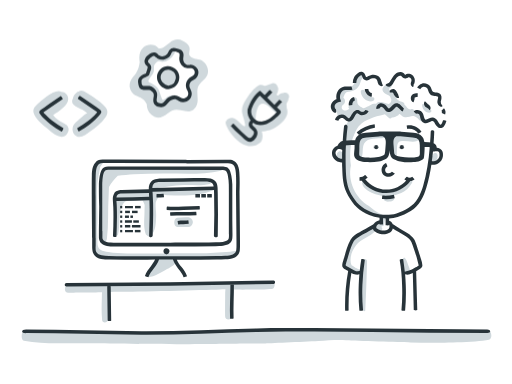
t = 0.00 s
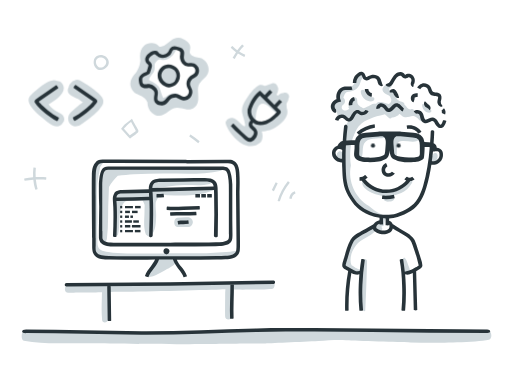
t = 0.90 s
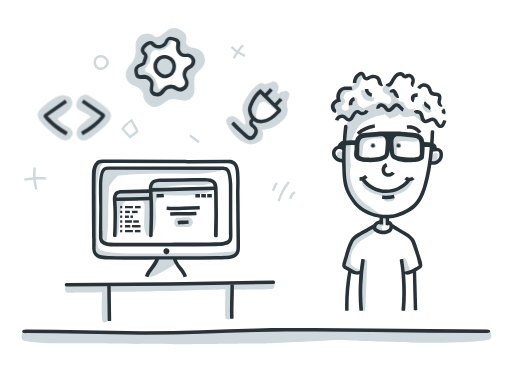
t = 1.35 s
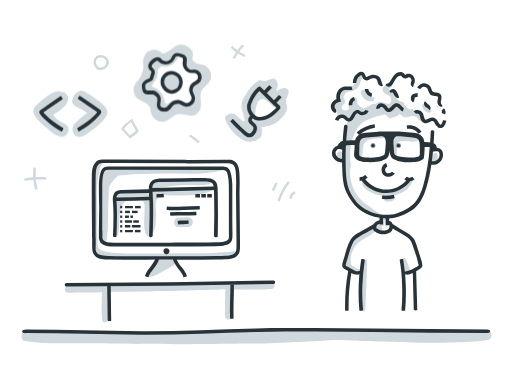
t = 1.95 s
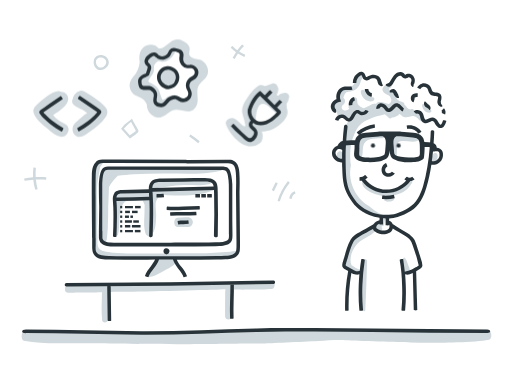
t = 2.63 s
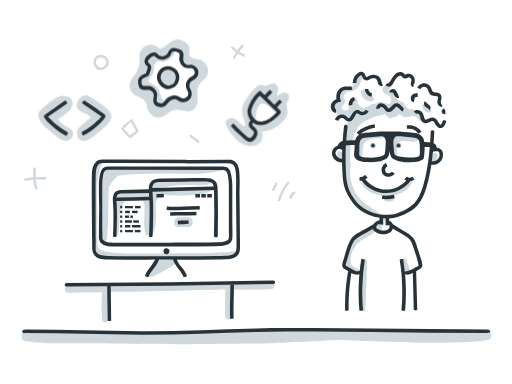
t = 3.30 s

The animated SVG that drew these frames (rendered in a browser with its animation timeline set to each time). Animation: 1 CSS @keyframes rule; one cycle of 3.90 s, repeats indefinitely.

<svg id="svg-home-genesis" xmlns="http://www.w3.org/2000/svg" viewBox="0 0 320 240" style="enable-background:new 0 0 320 240" aria-labelledby="title" role="group"><style>@keyframes bounceUp{0%{transform: translateY(0px) scale(1.0)}10%{transform: translateY(1px) scale(0.99)}30%{transform: translateY(-5px) scale(1.01)}50%{transform: translateY(1px) scale(0.99)}60%{transform: translateY(0px) scale(1.0)}100%{transform: translateY(0px) scale(1.0)}}.animate-bounceUp{animation: bounceUp 2s ease-in-out infinite;visibility: visible;-webkit-backface-visibility: hidden}#svg-home-genesis *{-webkit-transition: all 0.3s ease-in-out;-moz-transition: all 0.3s ease-in-out;-ms-transition: all 0.3s ease-in-out;-o-transition: all 0.3s ease-in-out;transition: all 0.3s ease-in-out}#svg-home-genesis:hover .code,#svg-home-genesis:hover .settings,#svg-home-genesis:hover .plugins{animation: bounceUp 3s 0s ease infinite;transform-origin: right bottom}#svg-home-genesis:hover .eyes{transform: translate(-2px, -1px) }#svg-home-genesis:hover .settings{animation-delay: 0.45s}#svg-home-genesis:hover .plugins{animation-delay: 0.9s}#svg-home-genesis .gray{fill:#CFD8DC}#svg-home-genesis .dark{fill:#273339}#svg-home-genesis:hover .swirls{opacity: 1}#svg-home-genesis .swirls { opacity: 0; } #svg-home-genesis:hover .swirls { opacity: 1; } .sr-only { font-size: 0; }</style><title id="title">Genesis Framework illustration</title><text id="nvda-title" class="sr-only">Genesis Framework illustration</text><g class="base"><path class="gray" d="M305.1 206.4c-9.9-.5-83.8-.3-89.7-.6-5.8-.2-146.7 2.2-159.9 2.1-13.4-.1-27.3-2.9-40.6-.5-1.8.3-1.8 5.2 0 5.6 12.5 2.4 25.4 1.3 37.9 1.5 12.9.2 64.1.8 76.7.5 6.3-.1 32.9-.4 35.9-.3 1.3 0 23.9-1 33.6-1.5 5.7-.3 11.5-.9 17.2-.5 6.2.4 34.4 1.2 40.3 1.3 4.4.1 8.8.2 13.3.2 3.5 0 27.5-.1 35.7-1.9 2.5-.6 1.8-5.8-.4-5.9z"/><path class="dark" d="M304.4 205.9c-24 0-48-.4-72-.6-12-.1-24-.3-36-.3-6 0-12-.1-18 0-6 0-12 .1-18 .3-24 .6-48 1.8-72 1.7s-48-.9-72.1-1c-3.3 0-3.3 2.3 0 2.2 24 .1 48 .9 72.1 1s48.1-1.1 72.1-1.7l18-.3h18l36 .3c24 .3 48 .6 72.1.6 2.4 0 2.4-2.2-.2-2.2z"/></g><g class="person"><path class="gray" d="M233.2 60.8c-.4-.1-.8-.1-1.2-.2-.1-.6-.5-1.1-1.3-1.1-.5 0-1-.2-1.4-.5-.2-.2-.4-.4-.6-.7l-.1-.1c-.1-.2-.1-.5-.2-.7-.2-1.8-3.1-1.9-2.9 0 0 .2.1.5.1.7 0 .1.1.3.1.4.4 1.4 1.2 2.6 2.5 3.6 1.4 1 3.6 1.7 5.2.7.9-.5.8-1.9-.2-2.1z"/><path class="gray" d="M264.7 74.1c-1.5-4.5-5.7-4.3-5.8-4.3.2-.9-.6-2-1.7-1.6-1.6.6-2.5-.6-3.4-1.8-.3-.4-.6-.7-1-1 .1-1-.7-1.5-1.6-1.8-1.9-.5-2.9-1.1-3.7-2.7-.1-.7-.4-1.4-.7-2-.5-.8-1.1-1.5-1.9-2-.8-.5-2.9-1.2-1.1-1.9 1.9-.8.7-3.5-1.3-2.7-2.4 1-5 3.3-2.3 5.8 1.1 1.1 2.8 1.2 3.7 2.3 0 .1.5 1.4.7 1.9 0 1.3-.6 2.2-1.6 2.7h-.1c-1.1-.3-2.2-.8-3.4-1-1.5-.3-3.4-.4-4.4.8-.5 0-1 0-1.5.1-2.2.4-4.5 2.7-6.7 2.7-.1-.1-2.4-1.2-3-2.1-.8-1.1-.5-2.2-.7-3.5s-2-1.3-2.6-.3c-.8 1.2-2.7 4.9-2.8 5.1-.1.3 0 .8.3 1 .1 0 .1.1.2.1-1.1.8-2.4 1.7-3.8.9-.9-.5-1.2-1.8-.7-2.7.5-.3 1-.7 1.3-1.2.5-.8.7-1.8.4-2.6-.2-.4-.4-.8-.7-1.1l-.2-.2c.6-1.6 1.2-3.8 3.3-3.7.3 0 4.7 0 6.7-4 .8-1.7 1.1-3.9 2.5-5.1.2-2.2-2.2-1.7-2.9-1.1-.6.6-1.4 1.5-1.8 2.3-.9 1.8-.9 4.4-3.3 4.7-.7.1-1.6 1.4-1.5 1.6-1.6-.6-4.3.2-5.1 1.6-.5.8-1.5 4.7-1.8 5.6-.1.3 0 .6.3.9-2 .2-2.5 2.9-2.5 3.5.1 1.5 2.7 2.8 2.4 4.3-.2.8.4 1.8 1.3 1.7 1.2-.1 2.3-.2 3.5.1 1 .2 1.8.8 2.8.7.7-.1-3.7 4.9-2.5 7.3 0 0-1 15.9-.5 23.1-2.2 12.8 6.7 29.2 22 30.3 1 .1 1.8-.4.8-.9-3-1.4-5.5-3.1-7.7-5.1-8.5-5-13.4-15.5-11.3-25.4-.8-6.7-.7-13.7 2.3-19.8.8-2.3 2-4.4 3.9-6 .4-.4.9-.7 1.3-1 1.8-1.6 8.3-4 9.4-4.1 1.5-.4 2.9-.7 4.4-1.1 0 0 1.8 1.8 2.8 2.5.5.4 1.1.1 1.5-.4 1.8.1 2.6-.7 4.1-1.4.3-.9.8-1 1.4-.4.2.3 1.8 1.5 2.7 1.6 2.6.4 4.4-1.9 7.1 0 1.6 1.1 1.8 2.4 3.8 2.6.8.2 1.3-1.2.7-1.8z"/><path class="gray" d="M269.4 68.8c-.7-.6-1.3-1.5-2.1-2s-1.8-.4-2-1.2c-.3-.8-1.5-.7-1.5.2 0 1.4.7 2.6 1.8 3.5 1 .8 2.6 1.6 3.8.7.3-.3.3-.9 0-1.2z"/><path class="gray" d="M240.2 135.9c-1.7-.2-4 4.2-4.4 4.4-1 .6-8.4 5-11.5 6.8-3.6 2-4.8 3.8-6.4 7.6-1.4 5.9-6.1 12.1.7 13.6.1.1 5.2 2.4 6.4 1.7.3-.2.4-.6.2-.9-.7-1.1-2.1-1.2-3.1-1.8-.6-.3-1.1-.6-1.6-1-.3-.2-.5-.4-.8-.5-2.1-5.2 1.4-12 5.6-15.1 3.2-2.3 7.6-3.7 9.7-7.1.2.3 2.6.8 3.1.7.7-.2 1.2-1.8.4-2.2-.8-.3 1.1-.8 1.3-1.1.5-.5.4-2.4.6-3.1.5-.3 1.1-2.5-.2-2z"/><path class="gray" d="M214.3 96c-.2-1-1.2-1.6-2.2-1.4-.8.2-1.4 1.1-1.6 1.9-.2.8 0 1.6.4 2.3.5.9 1.6 1.6 2.6 1 .5-.3 1-3 .8-3.8z"/><path class="gray" d="M229.4 163.3c0-1.7-2.5-1.6-2.6 0-.2 5.7-1.9 26.9.3 30.9.2.4.9.4 1.2 0 .1-.1 1.1-25.1 1.1-30.9z"/><path class="gray" d="M240.2 84.1c-4-.8-11.3-1-14.3 2.3-2.4 2.7-4.2 10.1-1.5 13 .4.4 1 .3 1.3-.2 1.7-2.9.3-6.7 2-9.7 2.1-3.6 8.5-2.9 12.2-3.3 1.1-.1 1.6-1.8.3-2.1z"/><path class="gray" d="M261.2 86.4c-1.9-1.4-13.1-2.6-14.8-1.5-1.6 1-1.9 10.9-.8 13.1.5.9 2 .7 2.2-.3.4-1.6.2-3.2.3-4.8.2-2 .1-4.3 2.3-4.6 3.4-.5 7 .8 10.3-.1.6-.3 1-1.4.5-1.8z"/><path class="gray" d="M254.2 118.5c.9-.8 3.5-3.9 3.5-4.9 0-.5-.9-1.5-1.3-1.1-4.8 4.9-9.1 8.3-16.2 7.7-3-.3-13.8-7.6-13.8-7.5-1.4 6.4 9.3 9.5 13.9 9.9 2 .2 8.8 0 13.9-4.1z"/><path class="gray" d="M240 123.5c-.6-.1-.8.7-.4 1.1.5.5.6.8 1.3 1.1.7.3 1.5.4 2.3.3 1.1-.1 2.4-.4 3.1-1.2 0-2.7-5.9-1.2-6.3-1.3z"/><path class="gray" d="M273.2 96.3c-.3-.6-1.1-.8-1.7-.6-.7.3-.9.9-.8 1.6 0 .1-.6.3-.9.5-.6.3-.8 1.2-.5 1.8-.4 1.1 1.3 1.5 1.3 1.5.1 0 1.9-.2 2.4-1.4.6-1 .8-2.4.2-3.4z"/><path class="gray" d="M255.1 165.6c-.5-1.5-.9-3-1.9-4.2-.5-.6-1.3-.1-1.4.6-.1 1.7-.4 4.9 0 6.5.4 1.4 1.4 2.8 4.2 1.7.6-1.5-.4-3.2-.9-4.6z"/><path class="dark" d="M244.9 107.4c-.3.5-1.1.9-1.8.9-.8.1-1.5-.2-1.9-.7s-.6-1.3-.4-2c.2-.7.7-1.4 1.3-1.6.1 0-.7-2.2-.9-2.1-1.4.6-2.2 1.9-2.6 3.1-.3 1.3-.1 2.8.8 4 1 1.2 2.4 1.6 3.8 1.5 1.3-.1 2.7-.7 3.6-2 .1 0-1.9-1.1-1.9-1.1z"/><path class="dark" d="M259.1 112l-.8-.8c-.2-.2-.4-.4-.6-.5 0-.1-.1-.2-.1-.2-.4.4-1 .6-1.6.6-.6 0-1.2-.2-1.6-.6 0 0-.1.1-.3.2-.2.1-.4.3-.6.5l-.8.8c.4.4.8.6 1.2.8-3.1 3.6-7.9 5.8-12.7 5.7-5-.1-9.8-2.6-12.9-6.5.5-.3 1-.7 1.5-1.1l-.8-.8c-.2-.2-.4-.4-.6-.5-.2-.1-.3-.2-.3-.2-.9.9-2.2 1.4-3.4 1.4v2.2c.5 0 1 0 1.4-.1 3.5 4.8 9.2 7.7 15.1 7.8 5.9.1 11.7-2.8 15.3-7.5.9-.1 1.9-.5 2.6-1.2z"/><path class="dark" d="M246.2 121.7c-2.4.5-4.8.7-7.2.5-.1 0-.3 2.2-.2 2.2 2.6.2 5.3.1 7.9-.5l-.5-2.2z"/><path class="dark" d="M234.1 77.7c-4.1.5-8 2.3-11.1 5-.1.1 1.4 1.8 1.5 1.7 2.7-2.4 6.2-4 9.8-4.5.2 0-.1-2.2-.2-2.2z"/><path class="dark" d="M263.4 82.3c-1.9-3-5.6-4.6-9.2-3.9-.1 0 .3 2.2.4 2.2 2.5-.5 5.5.7 6.8 2.9.1.1 2-1.1 2-1.2z"/><path class="dark" d="M228.3 68.7c-.3.6-.9 1.1-1.5 1.2-.3.1-.6.1-.9 0-.1-.1-.3-.1-.4-.2l-.6-.4c-.3-.2-.6-.4-1.1-.5-.4-.1-.9-.1-1.3.1-.8.3-1.3.8-1.7 1.2-.4.5-.7 1-1 1.5s-.4.9-.7 1.2c-.2.4-.5.7-.7.9-.2.2-.3.2-.5.2-.1 0-.4-.2-.7-.5s-.7-.7-1.2-1.1c-1.2-.9-2.8-.9-4-.4s-2.2 1.6-2.6 2.8c-.1.4 2.1.9 2.1.7.2-.6.7-1.2 1.4-1.5.6-.3 1.3-.2 1.8.1.3.2.6.5 1 .9s.9.8 1.8 1c.9.2 1.8-.2 2.3-.6.6-.4.9-.9 1.2-1.4s.6-1 .8-1.4.4-.8.7-1.1c.2-.3.5-.5.7-.6.2 0 .1-.1.4.1l.6.4c.3.2.6.4 1 .5.7.2 1.4.2 2.1.1 1.3-.3 2.5-1.2 3.1-2.4.1-.1-2-.9-2.1-.8z"/><path class="dark" d="M252.4 67.7c-.4-.2-.9-.8-1.5-1.4-.3-.3-.6-.7-1.1-1.1-.4-.3-1.1-.7-1.8-.7s-1.4.3-1.9.6-.8.7-1.1 1c-.6.7-1.2 1.3-1.6 1.6-.2.1-.3.1-.4.1-.1 0-.3-.1-.5-.3-.4-.5-1-1.4-1.8-2s-2-1.3-3.5-.8c-.6.3-1.1.7-1.5 1.2s-.6 1.2-.5 2c0 .2.6.2 1.1.1s1.1-.3 1.1-.3c-.1-.3.2-.7.6-.9.2-.1.8 0 1.3.4s.9 1 1.6 1.8c.4.4.9.9 1.7 1 .7.2 1.6-.1 2-.4 1-.7 1.5-1.4 2.1-2 .3-.3.5-.6.8-.7.2-.2.4-.2.5-.2.2 0 .7.4 1.3 1s1.1 1.4 2.3 2c.2.2.9-2 .8-2z"/><path class="dark" d="M276.9 75.2c-.1.5-.3.9-.5 1.4-.2.4-.4.9-.6 1.1s-.2.2-.4.2-.5-.2-.8-.6c-.6-.6-.9-1.7-1.9-2.7-.5-.5-1.2-1.1-2.1-1.2s-1.6.2-2.2.5-1 .5-1.5.7c-.4.2-.8.3-.9.2-.2 0-.3-.1-.5-.4s-.3-.8-.5-1.3c-.1-.5-.3-1.1-.5-1.7s-.7-1.3-1.3-1.8c-.6-.5-1.3-.8-2.1-.9-.8-.1-1.8.1-2.4.7-.4.4 1.4 1.7 1.5 1.7.2-.1.4-.2.6-.2.3 0 .6.2.9.4.3.2.5.5.6.9.2.4.3.9.4 1.5.2.6.3 1.2.7 1.8.4.7 1.1 1.3 2.1 1.5s1.7-.2 2.3-.4c.6-.3 1-.5 1.5-.7.4-.2.8-.3 1-.3s.4.1.7.4c.3.3.5.7.8 1.2.3.4.6 1 1.1 1.5s1 1 1.9 1.3c.5.1 1 .1 1.5-.1s.8-.5 1.1-.8c.5-.6.7-1.1 1-1.7l.6-1.8c.1-.2-2.1-.6-2.1-.4z"/><path class="dark" d="M219.6 54c-.9.2-1.9.1-3.2.1-.6 0-1.3 0-2.1.3-.7.2-1.4.6-2 1.1-1.1 1-1.7 2.3-2 3.6-.1.7-.2 1.4-.1 2.1 0 .2 0 .4.1.5v.3l-.2.1c-.4.2-.9.4-1.3.7-.8.6-1.5 1.4-1.8 2.4-.4 1.1-.3 2.2.1 3.1.2.5.5 1 .9 1.4s1 .8 1.8.8c.3 0 .3-.5.3-1.1 0-.3-.1-.6-.1-.8v-.3c-.1 0-.5-.3-.7-.8s-.2-1.1-.1-1.6c.2-.5.5-1 1-1.3.2-.2.5-.3.8-.5l.1-.1c.1 0 .2-.1.3-.1l.6-.2 1.2-.3c-.2-.6-.5-1.1-.6-1.7l-.1-.4v-.2-.3c0-.5 0-1 .1-1.4.2-.9.7-1.9 1.3-2.4.3-.3.7-.5 1.1-.6.4-.1.9-.2 1.4-.2 1.1 0 2.3.2 3.8-.1.2 0-.5-2.2-.6-2.1z"/><path class="dark" d="M238.2 50.3c-.1-.6-.4-1.3-.9-1.8-.4-.6-1-1-1.7-1.3-1.3-.6-2.6-.6-3.9-.2l-.9.3c-.3.1-.6.3-.8.4-.4.3-.8.5-1 .4h-.1l-.2-.2c-.2-.3-.3-.8-.6-1.4-.1-.3-.3-.6-.6-.9-.3-.3-.8-.6-1.3-.7-1-.1-1.7.2-2.2.5-1.1.7-2 1.6-2.6 2.7-.6 1.1-.9 2.3-.9 3.6 0 .4 2.3.2 2.2 0 0-1.7 1-3.5 2.4-4.3.4-.2.7-.3.8-.3h.1c.1.1.1.2.2.4.2.4.4.9.7 1.5.2.3.5.7.9.9.4.3 1 .4 1.4.4.9-.1 1.5-.5 1.9-.8.2-.2.4-.2.6-.3.2-.1.4-.2.6-.2.8-.2 1.7-.2 2.3.1.7.3 1 .8 1.3 1.7.1.5.2 1.1.6 1.8.2.4.5.7.9.9.4.3 1 .5 1.7.3.3-.1.1-.7-.1-1.1-.1-.2-.6-1.9-.8-2.4z"/><path class="dark" d="M258.9 52.4c.1 0 0 0 0 0 0-.1.2-.6.3-1.3.1-.7.1-1.3-.1-2-.2-.6-.5-1.3-.9-1.8-.5-.5-1.1-1-1.8-1.1-.7-.2-1.5-.2-2.2.1-.4.1-.6.3-.8.4l-.2.1-.3-.4c-.4-.5-1.1-1-1.8-1.2-1.5-.4-2.8.2-3.8.9-1 .8-1.6 1.8-2.2 2.7-.5.9-1 1.8-1.5 2.5-.2.3-.5.5-.6.6-.1 0-2.3.8-1.9 1.4.3.4.8.7 1.2.8.5.1.9.1 1.4-.1.9-.3 1.3-.9 1.7-1.4.7-1 1.1-1.9 1.6-2.7s1-1.6 1.6-2c.6-.5 1.4-.7 1.9-.5.3.1.4.2.7.5l.7.7c.4.3.9.5 1.4.5.3 0 1.1-.4 1.2-.4.3-.1.5-.3.6-.3.2-.1.5-.1.8 0 .6.1 1 .6 1.2 1.3.1.3.1.7 0 1 0 .3-.3.8-.4 1.6 0 .4.1.7.2 1s.4.7 1 1c.2.1.4 0 .5-.2s.1-.5.1-.8c-.1-.2.2-.8.4-.9z"/><path class="dark" d="M275.6 64.2c-.1-.2-.2-.5-.1-.7.1-.4.2-.8.3-1.3.1-.5.2-1.1.1-1.9-.1-.7-.5-1.5-1.2-1.9s-1.3-.5-1.8-.6c-1.1-.1-1.9-.2-2.3-.5-.2-.1-.3-.3-.5-.6-.1-.3-.3-.8-.5-1.3-.4-1.1-1.2-2.1-2.3-2.7-1.1-.6-2.5-.8-3.7-.4-1.2.4-2.2 1.3-2.8 2.3-.2.3 1.9 1.3 1.9 1.1.4-.6.9-1.1 1.6-1.3.6-.2 1.3-.1 1.9.2s1.1.9 1.3 1.6c.1.4.8 2 1 2.3.2.3.5.6.8.8.6.4 4.1.9 4.2 1 .1.1.2.2.3.4.1.5-.2 1.4-.4 2.5-.1.8 0 1.4.4 2.1.2.3.4.6.8 1 .2.1.5.3.8.4s.7 0 1-.1 0-.7-.3-1.1c-.4-.5-.5-.8-.5-.8v-.5z"/><path class="dark" d="M278.2 71.6c.3-.7.3-1.3.2-2-.1-.7-.4-1.3-.9-1.9l-1.6 1.5c.3.3.4 1 .2 1.5l2.1.9z"/><path class="dark" d="M221.3 60.6c-1.3.3-2.2 1.2-2.7 2.1-.5 1-.8 2.1-.6 3.2l2.2-.3c-.1-.6.1-1.2.4-1.8.3-.5.8-.9 1.2-1 0 0-.1-.6-.2-1.1-.2-.6-.3-1.1-.3-1.1z"/><path class="dark" d="M232.4 58.2c-1 0-2.2-1.4-2.2-2.6h-1.1c-.6 0-1.1 0-1.1.1 0 1.2.5 2.2 1.2 3.1.7.9 1.8 1.6 3.1 1.7 0 0 .1-.6.1-1.1v-.8-.4z"/><path class="dark" d="M248.7 58.7c-.2-.3-1.1-2-1.4-2.3-.2-.2-.3-.3-.6-.5s-.6-.3-.9-.3c-.6 0-1.1.1-1.6.5s-.7.9-.7 1.5c0 .1.6.2 1.1.2s.9 0 1 .1.2.3.3.5c.2.4.4 1 .9 1.6.2.3.5.6.9.9.4.3 1.1.5 1.7.3.1 0-.1-.6-.2-1.1-.1-.3-.4-1.3-.5-1.4z"/><path class="dark" d="M261.1 58.3c-.5 0-1.1 0-1.8.2-.6.1-1.4.5-1.9 1.1-.6.7-.7 1.5-.6 2.2 0 .4.1.8.4 1.2.2.4.7.8 1.2.9.1 0 .3-.5.4-1 .2-.5.3-1 .3-1v-.8c.2-.3.9-.5 1.9-.5.1 0 .1-2.3.1-2.3z"/><path class="dark" d="M268.5 68.9c.5-.4.6-1 .6-1.4s-.1-.8-.3-1.1c-.1-.2-.2-.3-.3-.5-.1-.2-.8-.7-1-.8s-.3-.2-.3-.3l-1.6-1.5c-.3.3-.5.6-.6 1.1-.1.4 0 .8.1 1.1.1.4.4.8.6 1s.5.4.6.5c.2.1 1.4.9 1.5 1 .3.5.7.9.7.9z"/><path class="dark" d="M276.7 95.2c-.2-.9-.8-1.8-1.7-2.3-.7-.4-1.3-.5-2-.6-.1-.5-.2-1.2-.7-1.8-.4-.5-1-.8-1.3-.9.2-2.4.3-4.7.4-7.1.1-1.3-2.1-1.4-2.2-.1-.1 2.2-.2 4.4-.4 6.6-.4 0-.8-.1-1.1-.1l-2.5-.1v-.2c-.1-.7-.4-1.5-.7-2.3-.4-.8-1-1.5-1.7-2-1.5-1-3.1-1.1-4.4-1.3l-7.7-.7c-.6-.1-2.2-.1-2.2-.1-.9-.1-10.9 0-10.9 0-.5 0-.9.1-1.3.1l-7.7.7c-1.3.1-2.9.3-4.4 1.3-.7.5-1.4 1.2-1.7 2-.2.5-.4.9-.5 1.4-1.6 0-3.2 0-4.9.1h-.7c.2-2.9.5-5.7.8-8.5.2-1.6-2.1-1.9-2.2-.3-.4 3-.6 6.1-.8 9.1-.1 0-.3.1-.5.2-.4.1-.8.3-1.1.6l-.8.8c-.2.3-.3.4-.5.8-.1.1-.2.3-.3.6h-.1c-.9.3-1.7.9-2.3 1.6-.6.7-1 1.5-1.1 2.6-.1 1 .1 2 .5 2.8.4.8 1 1.5 1.7 2s1.5 1 2.3 1.2c.6.2 1.2.3 1.8.2 0 1.2 0 2.4.1 3.6.1 2.9.2 5.8.7 8.8.2 1.5.6 3 1.1 4.4.5 1.4 1.2 2.8 1.9 4.1 1.5 2.6 3.2 5.1 5.4 7.2.6.5 1.1 1 1.8 1.5.6.5 1.3.8 1.9 1.2 1.3.7 2.6 1.4 4 2 2.1.8 4.3 1.4 6.5 1.8v1.5c-.1-.1-2.1.7-3 1.6-.3.3-.8.9-.8.9-1.3 1-8.1 4.6-9.7 5.6-1.6 1.1-3.4 2.1-4.6 4.1-1 1.8-1.7 3.6-2.3 5.4-.6 1.8-1.1 3.7-1.6 5.5 0 0-1.1 3.6-1.2 4.1-.1.5-.2 1.3.1 2.1.4.8 1.1 1.2 1.5 1.4l2 1.1c-1.5 8.1-2.1 16.4-1.9 24.7-.1.3 2.2.2 2.2 0-.2-7.9.4-15.7 1.7-23.5.7.4 1.6.8 2.7 1 .7.1 1.6.1 2.3-.2-.2 2.2-.3 4.4-.4 6.7-.2 5.3-.1 10.7.4 16 .1.3 2.3.1 2.3-.2-.5-5.2-.6-10.5-.4-15.7.2-5.3.7-10.5 1.5-15.7.1-.4-2.2-.8-2.2-.4-.4 2.4-.7 4.8-1 7.3-.3-.2-1.6.2-2.2.1-.7-.1-1.4-.5-2.2-1l-2.5-1.4c-.8-.4-1.9-1-1.8-1.2 0 0-.1-.3 0-.6.1-.4 1.2-4 1.2-4 .5-1.8 1-3.7 1.6-5.4.6-1.7 1.2-3.5 2.1-5 .8-1.3 2.3-2.4 3.9-3.3 1.6-1 7.1-3.8 8.2-4.5.2.6.7 1.2 1 1.5.5.4.9.6 1.4.9 1 .5 2.1.8 3.1.9 1.1.1 2.2 0 3.3-.3 1-.3 2.2-.8 3-1.9.3-.5.5-.9.6-1.4 1.1.8 2.3 1.4 3.4 2.1 1.6.9 3.2 1.8 4.7 2.8s2.8 2.1 3.5 3.5c.8 1.5 3 8.5 3.5 10.3l1.1 4.4c-.1.2-1.2.8-1.9 1.2l-2.4 1.4c-.8.4-3.5 1.1-4.4 1.4-.3-2.6-.6-5.2-1-7.8 0-.4-2.3 0-2.2.4.9 5.2 1.4 10.4 1.5 15.7.2 5.3.1 10.5-.4 15.7 0 .3 2.2.5 2.3.2.5-5.3.6-10.7.4-16-.1-2.2-.2-4.5-.4-6.7.8.3 1.7.4 2.4.2.9-.2 1.7-.5 2.4-.9l.6 23.1c-.1.3 2.2.2 2.2 0l-.7-24.3 2-1.2c.4-.2 1-.5 1.5-1.2.2-.3.4-.8.4-1.1 0-.4-.3-2-.4-2.5 0 0-3.5-11.7-4.5-13.5-.2-.4-.5-.9-.9-1.3-.3-.4-.7-.8-1.1-1.1-.7-.7-1.5-1.3-2.3-1.8-1.6-1.1-3.2-2-4.8-2.9-1.6-.9-4.6-2.9-4.6-2.9-.3-.9-1.1-1.8-2.2-2.1v-1.4c1.8-.1 3.6-.4 5.3-.9 2.9-.8 5.6-2.1 8.2-3.7 1.3-.8 2.5-1.8 3.5-2.9 1.1-1.1 2-2.3 2.8-3.6 1.6-2.6 2.7-5.4 3.5-8.2 1.4-4.7 2.4-9.5 3.1-14.3 1.5.3 3.2-.1 4.4-.9 1.4-.9 2.6-2.4 2.8-4.2.1-.9.1-1.7-.1-2.6zm-62.9 1.2v2.8c-.9.1-1.9-.2-2.7-.9-.9-.7-1.5-1.9-1.4-2.8 0-.4.3-1 .6-1.4.3-.4.8-.7 1.2-.9.9-.3 1.7 0 2.4.6 0 .9-.1 1.7-.1 2.6zm32.2-8.9c.2-1 .7-1.8 1.3-2.1.2-.1.5-.2.8-.2.6-.1 1.3-.1 2.2 0l7.7.8c1.2.1 2.3.3 3 .8.6.4 1 1.2 1.2 2.3.2 1.1.2 2.3.2 3.6v3.5c0 1.1-.7 1.5-1.2 1.7-.8.3-2.1.4-3.3.5-2.5.2-4.9.1-7.3-.4-.6-.1-1.2-.3-1.8-.4-.6-.2-1.2-.4-1.5-.6-.4-.2-.5-.3-.7-.7-.2-.3-.3-.9-.3-1.5L246 91c-.1-1.3-.2-2.5 0-3.5zm-21.4 5.2c0-1.3 0-2.6.2-3.6.2-1.1.6-1.9 1.2-2.3.6-.5 1.7-.6 3-.8l7.7-.7c1.3-.1 2.4-.2 3 .2.6.3 1.1 1.1 1.3 2.1.2 1 .1 2.2 0 3.5l-.3 3.8c-.1.6-.2 1.1-.3 1.5-.2.3-.3.5-.7.7-.4.2-.9.4-1.5.6-.6.2-1.2.3-1.8.4-2.4.5-4.8.6-7.3.4-1.2-.1-2.6-.2-3.3-.5-.2-.1-.4-.2-.5-.3-1-.4-.7-1.5-.8-1.5l.1-3.5zm18.8 48.2c.1.7 0 1.5-.3 1.9-.3.5-1 .8-1.8 1.1-.8.2-1.6.3-2.4.2-.8-.1-1.6-.3-2.3-.7-.4-.2-.7-.4-1-.6-.3-.2-.3-.3-.4-.5-.1-.4.1-1.1.6-1.6.4-.4.8-.7 1.4-.9v.5h2.2v-3.9h.1c.5 0 1 .1 1.5.1v4.3c0 .1 2.2.1 2.2 0v-.5c.1.2.2.4.2.6zm21-24.5c-.8 2.7-1.9 5.3-3.3 7.7-1.4 2.4-3.3 4.3-5.7 5.8-2.3 1.5-4.9 2.7-7.6 3.5-2.7.8-5.5 1-8.2.8-2.8-.2-5.5-.8-8.1-1.9-2.5-1.1-5.1-2.4-7-4.3-2-1.9-3.6-4.2-5-6.6-1.4-2.4-2.2-5-2.7-7.8s-.6-5.6-.7-8.5c-.1-2.9-.1-5.7-.1-8.6 0-1.9.1-3.7.2-5.6.4 0 .7-.1 1.1-.1 1.4-.1 2.8-.1 4.3-.1v2s-.3 3.5-.3 3.6c0 .4 0 .8.1 1.2.1.5.4 1.1.8 1.5s.6.6.9.8c.4.3.8.5 1.2.7.8.3 1.6.5 2.3.6.7.1 1.3.1 2 .2 2.7.2 5.4.1 8.1-.4.7-.1 1.3-.3 2-.5.6-.2 1.3-.4 2.1-.8s1.6-1.2 2-2.1c.4-.8.5-1.6.6-2.3l.1-1.3.1 1.3c.1.7.2 1.5.6 2.3.3.9 1.2 1.7 2 2.1.8.4 1.5.6 2.1.8.7.2 1.3.4 2 .5 2.7.6 5.5.6 8.1.4.7 0 1.3-.1 2-.2s1.5-.2 2.3-.6c.4-.2.8-.4 1.2-.7.3-.3.5-.4.9-.8s.6-6.3.6-6.3v-.9l2.2.1c.3 0 .9.1 1 .1-.7 8.3-1.9 16.5-4.2 24.4zm8.5-16.3c-.9.6-2 .8-3 .5.3-1.9.5-3.8.7-5.8 0 0 2.6-.5 3.3-.1.3.2.5.5.7 1 .1.5.1 1.1.1 1.7-.1 1.1-.8 2.1-1.8 2.7z"/></g><g class="computer"><path class="gray" d="M132.5 117.7c-6.5-.3-54.1 1.2-56.7 2.2-7.3.3-3 12.9-3.9 26.4.1 1.2 1.8 1.2 1.9.2 1.5-5.8-.3-13.8 3-18.8 1.5-2.3 2.3-1.9 4.7-2 1.7-.1 3.5-.2 5.2-.3.8 0 1.6-.1 2.4-.1.6.9 1 1.8 1.3 2.8-.1 1.8 0 3.5-.1 5.2-.1 4.2-.7 9.2.9 13.2 4.5 3.7 4.2-.5 4.3-.7 2.1-3.3 2-7.8 2.1-11.6 0-2.3-.5-4.8-.3-7.1.2-1.9 1.8-4.5 3.7-5.3 1-.4 3 .2 4.1.2 8.8.4 19.6.7 27.8-2.9.9-.2.4-1.4-.4-1.4z"/><path class="gray" d="M131.1 113.4c-6.2-2-32.4-2.3-35.9 1.1-.4.3-1 2.7-.9 3.2.1.3 9.1-1 10.8-1.2 3.3-.4 6.6-.6 10-.8 5.2-.2 11.1.6 16.1-.7.7-.2.7-1.4-.1-1.6z"/><path class="gray" d="M147.4 156.8c-1.2 0-2.4.2-3.6.5-7 .3-14 1.1-21 1-5.4-.1-36.6.3-43.4.1-3.9-.1-7.9-.2-11.8-.9-1.4-.3-3.6-.5-4.8-1.4-2.3-1.7-1.8-4.7-1.9-7.2-.1-2.1-.2-4.2-.2-6.3.3-5 .2-10.1 0-15.2-.1-4.1-.2-8.3.1-12.4.3-3.6 1.3-7.1 1.8-10.6.5-.8 1-1.5 1.6-2.2.2-.2-.1-1.1-.3-1-.4.2-3.5 1.3-3.8 1.8-2.9 3.5-2.3 37.5-1.5 48.7.5 7.2.5 9.9 12.4 8.9 5.3.6 26.8.2 27.6 1.2 0 0-4.7 6.8-5.6 9.3 0 0-.6 2.1-.2 2.1 3.6 0 8.5-3.3 11.6-5 2.2-1.2 6.2-3.2 6-6.3 0-.3 11.1.2 16.2 0 20.8.7 21.3-3.9 21.6-4.1.1-.1-.1-1.1-.8-1z"/><path class="gray" d="M138 105.8c-12.5-1.1-72.9-1.2-73.3.3-2.8 7-2.1 25.9-1.9 30.1.3 4.3-.1 9.1 1.3 13.2.2.5 1.8 3.5 2.7-.1 1.2-8.9.5-18 1.1-27 .1-1.6.1-3.5.2-5.4 1.4-2.6 3.2-4.9 5.5-7.1 3.4-.2 6.8-.8 10.1-.9 6.1-.3 12.3-.4 18.4-.4 11.8-.1 24.5 1 36.1-1.8.6-.1.4-.9-.2-.9z"/><path class="gray" d="M120.1 137.3c-1.1-1.8-2.6-1.6-4.1-1.5-1.7.1-3.4.1-5.1.3-2.6.3-2.7 5.5 0 5.7 1.7.1 3.4.1 5.1.1 1.5 0 3.1.2 4.1-1.6.6-1 .6-2 0-3z"/><path class="dark" d="M136.1 120.9l-.1-3.4c-.1-1.1-.2-2.5-1-3.7-.4-.6-1-1.1-1.6-1.5-.6-.4-1.2-.6-1.8-.7-1.2-.3-2.4-.4-3.6-.4-4.5 0-8.9.1-13.3.2l-13.3.2c-1.1 0-2.2 0-3.4.2-.6.1-1.3.2-1.9.5-.6.3-1.3.7-1.7 1.3-1 1.1-1.3 2.5-1.4 3.7v1l-16.9.4c-1 .1-2.3.1-3.5.9-.6.4-1.1.9-1.4 1.6-.3.6-.5 1.2-.6 1.8-.2 1.2 0 2.3 0 3.3.1 1 .1 2 .2 3 .1 2 .1 4.1.1 6.1 0 4.1-.1 8.2-.3 12.3 0 .6 2.2.6 2.2.1.1-4.1.3-8.2.3-12.4 0-2.1 0-4.1-.1-6.2 0-1-.1-2.1-.2-3.1v-.4c6.9-.2 13.7-.3 20.6-.5.3 7.4 0 14.7-.2 22.1-.1 1.2 2.2 1.3 2.2.1.3-8.8.6-17.7 0-26.7 0-.3-.1-.6-.1-.9l38.4-1 .1 2.2c.2 8.8.2 17.7-.1 26.5.1.9 2.3 1.1 2.4.1.2-9 .2-17.8 0-26.7zM96 115c.9-1.2 3.2-1.2 5.4-1.2l13.3-.2c4.4-.1 8.9-.2 13.2-.2 1.1 0 2.1.1 3 .3.9.2 1.7.6 2.1 1.3.3.4.4.9.5 1.5l-38.3 1v-.1c.1-1 .3-1.9.8-2.4zm-23.2 8.5v-.2c.1-.9.4-1.5.9-1.8.5-.4 1.4-.5 2.4-.5l17-.4v.2c0 .7.1 1.4.1 2.1-6.8.3-13.6.4-20.4.6z"/><path class="dark" d="M124.7 128.8l-10.2.3c-3.4.1-6.8.2-10.1 0-.2 0-.4 2.2-.1 2.2 3.5.2 6.9.1 10.3 0l10.2-.3c.2 0 .1-2.2-.1-2.2z"/><path class="dark" d="M122.6 132.3c-5.3.3-10.7 0-16.2.4-.2 0 0 2.3.2 2.2 5.3-.4 10.7-.1 16.2-.4.1 0-.1-2.3-.2-2.2z"/><path class="dark" d="M117.7 137.7c-1.9.3-4.2-.1-6.7.4-.1 0 .4 2.2.4 2.2 1.9-.4 4.1 0 6.6-.4.1.1-.3-2.2-.3-2.2z"/><path class="dark" d="M102.2 121.1c-1.4.2-2.8.2-4.3.2-.1 0-.1 2.3 0 2.2 1.5 0 3.1 0 4.6-.2v-.3c0-.2-.1-.5-.1-.8s-.1-.6-.1-.8c0-.1-.1-.3-.1-.3z"/><path class="dark" d="M128.6 121.2h-2.8v2.2h2.9v-.3-.8-.8c-.1-.2-.1-.3-.1-.3z"/><path class="dark" d="M132.3 121.2h-2.8v2.2h2.9v-.3-.8-.8c-.1-.2-.1-.3-.1-.3z"/><path class="dark" d="M124.9 121.2h-2.8v2.2h2.9v-.3-.8-.8c-.1-.2-.1-.3-.1-.3z"/><path class="dark" d="M145.2 137.7v-22.4c-.1-1.8-.3-3.6-.6-5.4-.2-.9-.4-1.8-.7-2.7-.2-.5-.4-.9-.7-1.4-.2-.2-.4-.5-.6-.7-.3-.2-.6-.4-.8-.5-1-.5-2.1-.6-3-.6h-70c-.8 0-1.7 0-2.5.2-.4.1-.9.3-1.3.5-.5.3-1 .7-1.2 1.1-.6.8-.8 1.7-1.1 2.5-.2.8-.4 1.6-.5 2.4l-.3 2.4c-.1.8-.1 1.6-.1 2.4v4.6c0 3 .1 6 .2 8.9l-.2 15.5V148.8c.1.8.3 1.7.8 2.5s1.3 1.3 2 1.7c1.5.7 3 .9 4.4 1 1.5.1 2.8.1 4.2.1 11 .1 43.3-.1 48.5-.1l13.2-.1 2.2-.1c.8 0 1.5-.1 2.3-.2.8-.1 1.6-.3 2.4-.6.8-.3 1.6-.7 2.3-1.5.7-.7 1-1.7 1.1-2.6.1-.9.1-1.6.1-2.4l-.1-8.8zm-2.7 12.2c-.6.7-1.9 1.1-3.3 1.3-1.4.2-2.8.2-4.3.2l-4.4.1h-8.8c-5.9 0-38.3.3-48.6.2-1.4 0-2.8 0-4-.1-1.3-.1-2.6-.3-3.6-.8s-1.4-1.1-1.5-2.3v-4s-.1-21.9-.1-24.5v-4.6c0-.8 0-1.5.1-2.3 0-.7.1-1.5.2-2.2.2-1.4.5-3 1.2-3.9l.4-.4c.2-.1.5-.2.8-.3.6-.1 1.3-.2 2-.2h9.2l58.3.1c1.8 0 3.5-.1 4.7.4.2.1.2.1.3.2l.3.3c.2.3.3.6.5.9.3.7.5 1.5.6 2.3.3 1.6.5 3.4.5 5 .1 1.5.1 31.2.1 31.2 0 1.5 0 2.8-.6 3.4z"/><path class="dark" d="M149.9 140.5l-.2-20.4c.1-4 .2-8-.1-12.2-.1-1-.2-2.1-.5-3.2s-.8-2.2-1.6-3.1c-.9-1-2.2-1.5-3.3-1.7-1.2-.2-2.2-.1-3.2-.1l-24.3.2h-.1c-.1-.1-.2-.2-.4-.1l-42.7-.2h-8c-.9 0-1.9 0-2.9.2s-2.1.7-2.9 1.6c-.8.8-1.2 1.8-1.6 2.7-.6 1.9-.7 3.8-.7 5.6-.2 7.2.2 39 .2 39v4.8c0 .8 0 1.6.1 2.5.1.9.3 1.8.8 2.7.5.9 1.3 1.6 2.1 2.1s1.7.8 2.6.9c1.7.4 3.4.4 5 .4 6.4.1 12.8.1 19.3.1 3.1 0 6.3 0 9.4-.1-.6 1.4-1.6 2.8-2.6 4.2-1.4 1.7-3 3.7-3.7 6.1 0 .2 2.2.8 2.2.7.5-1.9 1.9-3.6 3.3-5.4 1.3-1.6 2.6-3.4 3.3-5.6h8.7c.7 2.1 2 4 3.3 5.7 1.4 1.8 2.8 3.4 3.3 5.4 0 0 2.2-.6 2.2-.7-.7-2.5-2.3-4.4-3.7-6.1-1.1-1.3-2.1-2.7-2.7-4.2h14.8l10.4-.1c1.7 0 3.5 0 5.2-.1 1.8-.1 3.6-.2 5.5-1 .9-.4 1.8-1.1 2.5-2 .6-.9.9-2 1-2.9.1-1 .1-1.9.1-2.7v-2.6l-.1-10.4zm-2.1 13c0 .9 0 1.7-.1 2.5-.1 1.5-.8 2.5-2.2 3.1-1.3.6-3 .8-4.7.8-1.7.1-3.4.1-5.2.1l-10.4.1H87.3c-6.4 0-12.8.1-19.2-.1-1.6 0-3.1-.1-4.6-.4-1.4-.3-2.7-.9-3.2-1.9-.6-1-.6-2.5-.5-4.1v-4.8s-.1-32.4 0-38.9c.1-1.7.1-3.5.6-5 .2-.7.6-1.4 1-1.9.5-.5 1-.8 1.7-.9.7-.2 1.5-.2 2.4-.2h8l42.7.2c.1 0 .2 0 .3-.1.1.1.1.2.2.2l24.3-.2c2 0 3.9 0 4.9 1.1 1 1.1 1.4 3.1 1.5 5 .3 3.8.2 7.7.1 11.6v.4l.2 20.4.1 10.4v2.6z"/><path class="dark" d="M105.3 155.6c-.4-.3-.9-.6-1.6-.5-.8.1-1.4.7-1.5 1.4-.1.6 0 1.1.2 1.5.2.4.8.9 1.6 1 0 0 1.3 0 1.5-.8.1-.3.3-.5.4-1 .1-.8-.3-1.3-.6-1.6z"/><path class="dark" d="M83.1 128.7h-4.9c-.1 0-.1 1.5 0 1.5h4.9v-1.5z"/><path class="dark" d="M87.9 128.7h-3.5v1.5h3.5v-1.5z"/><path class="dark" d="M76.4 128.7h-1.3v1.5h1.3v-1.5z"/><path class="dark" d="M76.4 131.7h-1.3v1.5h1.3v-1.5z"/><path class="dark" d="M81.2 131.7h-3v1.5h3v-1.5z"/><path class="dark" d="M86 131.7h-3.5v1.5H86v-1.5z"/><path class="dark" d="M76.4 134.7h-1.3v1.5h1.3v-1.5z"/><path class="dark" d="M80.6 134.7h-2.5v1.5h2.5v-1.5z"/><path class="dark" d="M83.1 134.7h-1.6v1.5h1.6v-1.5z"/><path class="dark" d="M76.4 137.7h-1.3v1.5h1.3v-1.5z"/><path class="dark" d="M82.4 137.7h-4.3v1.5h4.3c.1 0 .1-1.5 0-1.5z"/><path class="dark" d="M86.8 137.7h-3.5v1.5h3.5v-1.5z"/><path class="dark" d="M76.4 140.7h-1.3v1.5h1.3v-1.5z"/><path class="dark" d="M81.4 140.7h-3.3v1.5h3.3c.1 0 .1-1.5 0-1.5z"/><path class="dark" d="M87.8 140.7h-5.3c-.1 0-.1 1.5 0 1.5h5.3v-1.5z"/><path class="dark" d="M83.1 143.7h-4.9c-.1 0-.1 1.5 0 1.5h4.9v-1.5z"/><path class="dark" d="M76.4 143.7h-1.3v1.5h1.3v-1.5z"/><path class="dark" d="M87.8 143.7h-3.5v1.5h3.5v-1.5z"/></g><g class="desk"><path class="gray" d="M171.1 176.8c-3.7-.4-125-.4-128.8 1.2-2.4 1-2.5 5.3.7 5 1.5-.1 15.3-.1 20.8-.3-.2 1.8-.1 3.8-.2 5.5-.1 3.8-.2 7.7.2 11.5-.1 2.5 3.5 2.4 3.8 0 .5-3.8 1.3-15.3 1.2-17.2 1.8 0 3.5-.1 5.3-.1 10.6-.1 52.8-1.1 63.4-1.5 1.1 0 2.3-.1 3.4-.1-.3 2.3-.1 4.7-.2 7 0 3.3-.1 6.6 0 9.9 0 2.8 4.1 2.7 4.3 0 .5-5.3.3-10.7 1.2-16.7 3.3.1 24.1.1 24.6-.7.8-.8 1.3-2.9.3-3.5z"/><path class="dark" d="M171 175.3l-64.7 1.1-64.7.4c-1.5 0-1.5 2.3 0 2.2l64.7-.4 64.7-1.1c1.2 0 1.2-2.2 0-2.2z"/><path class="dark" d="M69.5 200.4l-.3-21.5c0-.2-2.3-.2-2.2 0l.3 21.5c0 .2 2.2.2 2.2 0z"/><path class="dark" d="M146 199.1c-.2-7 .2-14 .2-21.1 0-.2-2.3-.2-2.2 0 0 7-.5 14-.2 21.1 0 .3 2.2.2 2.2 0z"/></g><g class="swirls"><path class="gray" d="M86.3 81.1c-.2-.4-2.7-4.7-2.7-4.7l-.8-1.5s-.3-.8-.5-.6l-4.6 3.6-2 2.6s-.1.1 0 .1l.1.1s5.3 6 5.4 5.9c0 0 4.9-3.5 5.1-4 .1-.2.2-.5.2-.8s-.1-.5-.2-.7zm-1.4.7c0 .1-3.8 2.8-3.8 2.8l-3.6-4.2s1.9-2 2.3-2.4c.4-.4 2.1-1.7 2.1-1.7s3 5.4 3 5.5z"/><path class="gray" d="M171.2 119.5l2.4-4.9c0-.1-1.3-.7-1.3-.7l-2.4 4.9c-.1.1 1.2.8 1.3.7z"/><path class="gray" d="M174.9 125.8c1.3-4.2 3.4-8.2 6.2-11.6.1-.1-1.1-1.1-1.2-.9-2.9 3.6-5.1 7.7-6.4 12.1-.1.1 1.4.6 1.4.4z"/><path class="gray" d="M182.4 124.2c0-1.4 1-2.8 2.3-3.2 0 0-.4-1.5-.4-1.4-2 .6-3.4 2.5-3.4 4.6h1.5z"/><path class="gray" d="M28.9 110.8c-2.2-.2-4.4-.2-6.6-.1-.1-1.9-.1-3.9.1-5.8 0-.1-1.5-.3-1.5-.2-.3 2-.3 4.1-.2 6.1-1.8.1-3.7.4-5.5.7-.2 0 .1 1.5.3 1.5 1.8-.3 3.5-.5 5.3-.7.2 2.1.6 4.1 1.2 6.2.1.2 1.5-.3 1.5-.4-.5-1.9-.9-3.9-1.1-5.9 2.1-.1 4.3-.1 6.4.1.1 0 .2-1.5.1-1.5z"/><path class="gray" d="M153.3 34.2c-1.3-.5-2.6-1.2-3.8-2 .9-1.2 1.8-2.3 2.9-3.3.1-.2-1-1.2-1.1-1.1-1.1 1.1-2 2.4-3 3.6-1.1-.8-2.1-1.7-3-2.6-.1-.1-1.2 1-1.1 1.1 1 1 2.1 1.9 3.3 2.8-.7 1.1-1.4 2.2-2.1 3.4-.1.1 1.3.8 1.3.7.6-1.1 1.3-2.2 2-3.3 1.3.8 2.6 1.5 4 2.1.1 0 .7-1.4.6-1.4z"/><path class="gray" d="M67.5 37c-.6-1.2-1.7-1.9-2.9-2.3-1.2-.4-2.5-.4-3.7.2-1.2.6-2.1 1.7-2.3 3-.2 1.3 0 2.5.6 3.6s1.6 2 2.9 2.3c.1 0 .1 0 .2-.1.9.2 1.9 0 2.6-.4 1.1-.5 2.1-1.4 2.7-2.5.3-.6.4-1.2.4-1.9s-.2-1.3-.5-1.9zm-1.4 3.1c-.7 1.6-2.9 2.6-4.4 1.9-1.2-.7-2-2.5-1.7-3.9.2-.9.7-1.6 1.5-1.9.8-.4 1.7-.4 2.6-.1.9.3 1.6.9 2 1.6.4.7.4 1.6 0 2.4z"/><path class="gray" d="M124.8 88.3c-1.8-1.6-3.7-3-5.7-4.3-.1-.1-.9 1.2-.8 1.3 1.9 1.3 3.8 2.7 5.6 4.2 0 0 .9-1.1.9-1.2z"/></g><g class="settings"><path class="gray" d="M111.4 60.4c-1.7-1.4-3.9-1.1-5.8-.3-.9.4-1.6.9-2.3 1.5-.7.5-1.2.7-1.7.8-1-1.8-1.9-5.9-2.9-7.2S96.4 53 95 52.3c-2.2-1.1-3-.9-1.4-3.4 1-1.5 2.1-2.4 2.5-4.2.5-2.4-.6-3.2 1.2-5.2 1.9-2.2 2.3-.7 4.8-.9 3.3-.4 6.1-3.1 7.3-6 .4-.9-.6-1.9-1.4-1.1-1.3 1.3-3 3.4-4.9 3.7-3.4.6-3.7-1.7-6.2-1.6-1.4.1-2.5.4-3.4 1.6-.9 1.1-1 2.4-1 3.8l.6 3.9c-.8 1.4-1.7 2.8-2.5 4.3-.6.8-1.4 1.1-1.9 2-.6 1.2-1.2 4.7.6 5 2.7 1.8 5-.4 6.9 3.1.2 3.8 1.6 10.5 6.4 7.8.2-.1 2.7-2.1 3.9-2.6 1.5-.7 2.6-1.4 4.6-.7.5 0 .9-1 .3-1.4z"/><path class="gray" d="M100.7 44.3c-2 2.2-1 5.3.6 7.4.7.9 7 6.4 9.1-2.9-.2-4.6-6.1-8.5-9.7-4.5z"/><path class="gray" d="M129.7 42.5c-.4-1.6-1.3-3-2.6-4-2.1-1.8-4.1-1-6.3-2.1-4.8-2.3-1.2-4.1-2.6-7.4-.7-1.6-2.4-2.8-3.9-3.5-2.1-1-4-1.1-6.1-.2-2.7 1.1-5.9 5.8-9.2 4.8-2-2.7-6.9-2.8-9.4-.5-2.7 2.5-2.8 5.9-2.3 9.3-.3 2.3-.8 4.5-2.2 6.7l-.6.9c-3 3-5 6.9-2.1 11.1 2.2 3.2 6.5 2.6 8.6 6.2.2.4.4.8.7 1.2 0 2.5.8 5 2.9 6.7 3.7 3.1 6.9 1.7 10.2-.9 4.8-3.7 6.6-2 11.5-1.3 1.8.2 3.3 0 4.8-1.2 5.4-4.4-.5-11.9 4.2-16.3 2.8-2.8 5.7-4.8 4.4-9.5zm-8.5 7.1c-2-.2-3.1.9-3.5 2.5-.4 1.7-.4 5.9 1.3 6.5-2 5.7-8.5 2.8-9.6 2.7-3.5-.2-4.8 3.3-5.8 3.8-3.5 1.6-5.6 2-7.1-1.8 0-.1 1.3-4.1.1-5.5 0-2.5-4.4-2-5-2.3-1.7.1-3.5-.2-3.8-2.2-.7-1.8-1.3-4.6 2-6.2 1.1-1 2.3-1.4 2.8-3 .2-.7-.2-2.2-.5-3.7-1.1-4.7 3.4-6.5 4.2-6 1 .6 6.9 3.1 8-.1 1.2-1 2.7-3.9 4.5-3.8 1.6 1.3 3.2 2.6 4.7 4-.1.7.3 4.4 1.6 5.4 2 1.5 5.5.2 7.3 1.9 1.8 3.6 1.1 5.6-1.2 7.8z"/><path class="dark" d="M124 44.6c-.2-1.7-1.5-3.2-3-3.8-.8-.3-1.7-.4-2.4-.3-.7 0-1.2.1-1.6 0-.9-.2-1.7-.9-2.1-1.8-.2-.5-.4-1-.4-1.5 0-.3.1-1.3.1-1.6.1-.6.2-1.4 0-2.3-.1-.5-.3-.9-.7-1.3-.3-.4-.7-.7-1.1-.9-.7-.4-3.4-1.2-4.3-1.1-.9 0-1.9.5-2.5 1.2-.6.7-.8 1.4-1.1 1.9-.4.9-1.2 1.5-2.2 1.9-1 .3-2.1.3-2.9-.2-.2-.1-1-.7-1.2-1-.3-.3-.6-.6-1-.8-.5-.2-1-.3-1.5-.3-1.9.1-3.7 1.8-4.2 2.3s-1 1.1-1.3 1.9c-.2.4-.3.8-.3 1.3s.1 1 .3 1.4c.4.9 1 1.4 1.4 1.8.2.2.4.6.3.8 0 .2-.1.5-.2.8l-.3 1-.6 1.9c-1 .5-2.2.8-3.3 1.7-.6.5-1.3 1.2-1.5 2.2-.2.9-.1 1.6 0 2.3.1.7.2 1.5.6 2.3.4.8 1.3 1.5 2.2 1.7.9.2 1.6.1 2.3.1.6 0 1.2-.1 1.7 0 .9.2 1.8.8 2.4 1.6.3.4.5.9.5 1.3.1.4 0 1-.1 1.6-.1.6-.2 1.3-.2 2.1s.2 1.8.8 2.5c.6.8 1.4 1.2 2.1 1.4.7.2 1.5.4 2.3.3.9 0 1.8-.4 2.4-.9.6-.5 1.1-1 1.5-1.6.8-1 1.5-1.7 2.5-2.1 1-.4 2.1-.5 2.9-.1.4.2.9.5 1.6.9.7.4 1.5.6 2.3.7 1.6.1 3.3-.6 4.4-1.9 1.1-1.3 1.5-3 1.1-4.6-.2-.8-.6-1.5-.8-2-.3-.5-.4-.9-.5-1.4-.1-1 .2-2 .8-2.8.5-.8 1.7-1.1 3-2.1s2-2.8 1.8-4.5zm-3.2 2.6c-.4.3-.9.6-1.5.9-.6.3-1.3.8-1.8 1.5-1 1.2-1.5 2.9-1.3 4.4.1.8.4 1.6.7 2.2.3.6.6 1.1.7 1.5.2.9 0 2-.7 2.7-.6.7-1.6 1.1-2.5 1.1-.5 0-.9-.1-1.4-.4-.5-.3-1-.7-1.8-1-1.5-.6-3.2-.5-4.6.1-.7.3-1.4.7-2 1.2-.6.5-1 1.1-1.4 1.5-.4.5-.8.9-1.2 1.2-.4.3-.7.4-1.2.5-.9.1-2.2-.4-2.6-.9-.2-.3-.3-.6-.3-1.1s.1-1.1.2-1.8.2-1.4.1-2.3c-.1-.8-.4-1.6-.9-2.2-.9-1.3-2.3-2.3-3.9-2.6-.8-.1-1.6-.1-2.2 0-.6 0-1.2.1-1.6 0-.4-.1-.6-.3-.8-.6-.2-.3-.3-.9-.3-1.4 0-.6-.1-1.2 0-1.6.1-.3.3-.6.7-.9.8-.6 2.1-1 3.3-1.7.2-.1.7-.7.8-1l.6-1.8.3-.9c.1-.3.2-.6.3-1.1.1-.5 0-1.1-.2-1.6s-.5-.8-.7-1.1c-.5-.5-.9-.9-1-1.2-.1-.3-.1-.6 0-1 .2-.4.5-.8.9-1.2.7-.8 1.9-1.6 2.5-1.7.3 0 .4 0 .8.4.2.2 1.5 1.2 1.8 1.4 1.5.7 3.1.8 4.6.3.7-.2 1.5-.6 2.1-1.1.6-.5 1.2-1.2 1.5-1.9.3-.6.5-1.2.8-1.5.2-.3.5-.4.9-.4s.9.1 1.5.2c.5.2 1.2.4 1.6.6.4.2.5.4.6.7.1.3 0 .9 0 1.5-.7 2.8.8 6.6 4.2 7.4.8.2 1.7.1 2.3.1.6 0 1 0 1.4.2.8.3 1.5 1.1 1.6 2 .1.9-.2 1.9-.9 2.4z"/><path class="dark" d="M110 43.4c-1.3-1.3-3.1-2-4.9-2.1-.9 0-1.9.1-2.7.5-.9.4-1.6.9-2.3 1.6-1.3 1.3-2.1 3.1-2 5 0 1.9.9 3.6 2.1 4.9.6.6 1.3 1.2 2.1 1.6.8.4 1.7.8 2.7.8 1.9.1 7-1.6 7.1-7.3 0-1.8-.7-3.7-2.1-5zm-4.8 10.1c-1.1-.1-2.4-.8-3.3-1.8-.9-1-1.5-2.2-1.5-3.4s.5-2.5 1.4-3.4c.9-.9 2.1-1.4 3.3-1.4 1.3 0 2.5.6 3.4 1.5.9.9 1.4 2.1 1.4 3.4 0 1.3-1 3.3-1.2 3.6s-2.3 1.6-3.5 1.5z"/></g><g class="code"><path class="gray" d="M41.5 78.1c-1.5-1.3-3.8-1.9-5.4-3.3-1.1-.9-2-1.9-2.9-2.9 4.6-2.8 11.6-7.4 8.8-12.4-.8-1.4-2.1-2.1-3.6-2.1-4-2.4-12.3 5.3-15 7.6-2.1 2-3.3 3.5-2.1 6.3 1.4 3.2 4.6 6.1 7.2 8.2 3.3 2.7 10 9.5 13.6 3.8 1.3-1.7 1-3.8-.6-5.2z"/><path class="gray" d="M65.6 66.6c-3.4-3.7-9-7.1-13.3-9.6-1.1-.6-2.4-.4-3.2.3-.5 0-1 .2-1.4.7-1.2 1.1-1.9 2-2.1 3.4-.7 1.3-.9 2.7.5 4.2 1.3 1.5 3.9 2.2 5.6 3.1.8.4 1.9 1.6 2.9 2-1.7.7-4.6 3.5-5.6 4.3-1.2 1-2.5 2-3.2 3.5-1 2.3-.4 5.2 1.9 6.5 3 1.7 6.2-1 8.5-2.7 3.5-2.5 7.4-5.5 9.8-9.1 1.6-2.3 1.5-4.6-.4-6.6zm-14.5-3.7c.1-.1.1-.2.1-.3.5.3 1 .7 1.6 1.2-.6-.2-1.2-.5-1.7-.9z"/><path class="dark" d="M39.6 80.1c-2.4-1.3-4.7-2.8-6.8-4.5-1.1-.8-2.1-1.7-3.1-2.7-.5-.5-1-.9-1.4-1.4l-.7-.7-.5-.6 12.1-8.3c.3-.2-1-2.1-1.3-1.9L31 64.8l-3.4 2.4-1.7 1.2c-.2.2-.6.4-.8.6-.2.2-.4.5-.5.8-.2.6.1 1.2.6 1.7l.8 1 .7.8 1.5 1.5c1 1 2.1 1.9 3.2 2.8 2.2 1.8 4.6 3.4 7.1 4.7.3 0 1.3-2 1.1-2.2z"/><path class="dark" d="M49.4 82.1c2.5-1.3 4.9-2.9 7.1-4.7 1.1-.9 2.2-1.8 3.2-2.8l1.5-1.5.7-.8.8-1c.5-.5.7-1.1.6-1.7-.1-.3-.2-.5-.5-.8-.2-.2-.6-.4-.8-.6L60.3 67l-3.4-2.4-6.9-4.7c-.3-.2-1.6 1.6-1.3 1.9l12.1 8.3-.5.6-.7.7c-.5.5-.9 1-1.4 1.4-1 .9-2 1.8-3.1 2.7-2.1 1.7-4.4 3.2-6.8 4.5-.2.3.8 2.3 1.1 2.1z"/></g><g class="plugins"><path class="gray" d="M180 58.7c-.8-.8-2-1-3-.5-.5 0-1.1.1-1.6.3-.2.1-1.7 1.2-1.8 1.2-1.3-.3-.3-1.5-.1-2 .4-1.4.7-2.5-.1-3.7-.2-.5-.5-1-.9-1.4-1-.9-2.4-.9-3.4 0-.6.1-3.1 1-3.8 1.1-.9-.6-1.8-.8-2.7-.7-.7-.2-3.5 2.1-4.1 2.9-1.9 1.8-3.6 4.6-4.7 6.2-1.8 2.7-2.9 5-2.5 8.3.2 1.2.6 2.3.9 3.4.4.9.9 3.5 1 3.9.3 4.1-4.6-3.5-7.4-3.9-2-.3-3.8.4-4.7 2.3-1.2 2.7 11.4 22.1 21.9 12.7.9-1.4 1.3-3.2 1-4.9-.1-.6-.2-1.1-.4-1.7.2 0 2.4-.1 3.2-.5 5-.5 10.8-5.4 12.4-9.4.6-1.7.6-3.3 0-4.7.1-.9-.3-1.9-.1-2.8s.9-1.5 1.1-2.4c.1-.3.1-.7.1-1 .7-.8.4-2-.3-2.7zm-11 15.9c-7.9 4-8.6.8-9.2.4 0-.1-.1-7.2 2.6-9.6 2.9-2.7 7.7 3.1 9.8 5 .9.8-1.5 2.7-3.2 4.2z"/><path class="dark" d="M174.8 68.7l-.7-.7-1-.9c1-1.1 2.1-2.2 3.2-3.4l-1.7-1.5c-.9 1.1-2 2.1-3.1 3.3L167 61c1-1.1 2.1-2.2 3.2-3.3 0-.1-1.7-1.6-1.7-1.5-.9 1.1-2 2.1-3.1 3.3l-2.6-2.6c-.2-.2-1 .3-1.1.4-1.9 1.6-3.5 3.6-4.7 5.7-.6 1.1-1.1 2.2-1.6 3.4-.2.6-.4 1.1-.6 1.8-.1.3-.1.7-.1 1.1v1c.1 1.3.5 2.6 1.2 3.8.2.4.5.7.8 1.1-.3.3-.6.6-.8 1-.5.8-.6 2-.2 2.8.4.9 1 1.4 1.5 1.8s.9.8 1.2 1.2c.3.4.3.6.3 1s-.2.9-.4 1.3c-.5.9-1.3 1.8-1.9 1.9-.6.2-1.5-.4-2.4-1.2-.9-.8-1.9-1.7-2.8-2.5-1.8-1.7-3.6-3.5-5.3-5.3-.1-.2-1.8 1.4-1.6 1.6 1.7 1.9 3.5 3.7 5.4 5.4.9.9 1.9 1.7 2.8 2.6.5.4 1 .9 1.7 1.3s1.6.7 2.6.5c.9-.2 1.7-.7 2.2-1.3.5-.6.9-1.2 1.3-1.8.3-.7.6-1.4.6-2.3.1-.8-.3-1.8-.8-2.5-.5-.6-1-1.1-1.5-1.5-.4-.4-.8-.8-.9-1.1s-.1-.5.1-.8c.1-.2.3-.4.5-.6l.3.3c1.2.9 2.6 1.2 4 1.2 1.3 0 2.6-.2 3.9-.7 2.4-.9 4.5-2.4 6.2-4.1.4-.4.9-.8 1.3-1.2l.7-.7c.4-.4.8-.8.8-1.4 0-.5-.2-1-.7-1.4zm-2.3 1.9l-1.2 1.2c-1.7 1.6-3.5 2.9-5.5 3.6-1 .4-2 .6-3.1.5-1 0-2-.3-2.7-.8-.8-.6-1.6-1.4-2.1-2.2-.5-.8-.8-1.9-.9-2.9v-.7c0-.2 0-.4.1-.7.1-.5.3-1 .5-1.5.4-1 .9-2.1 1.4-3 .9-1.6 2.1-3.1 3.4-4.4l8.8 8.7 1.3 1.2.5.5-.5.5z"/></g><g class="eyes"><circle class="dark" cx="235.1" cy="92" r="1.3"/><circle class="dark" cx="251.1" cy="92" r="1.3"/></g></svg>